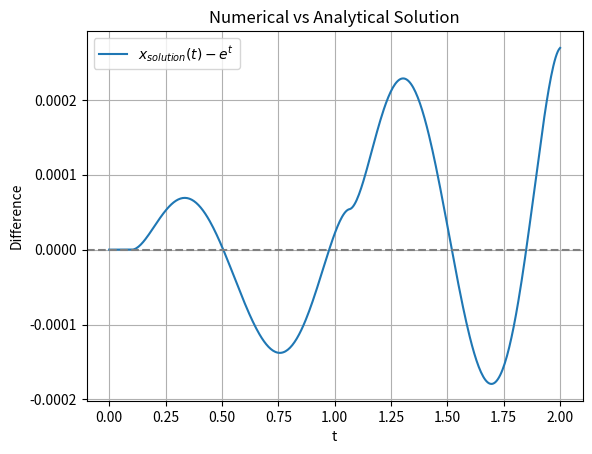

Generate this figure with matplotlib:

import numpy as np
import matplotlib.pyplot as plt
from scipy.integrate import solve_ivp

# Define the differential equation: dx/dt = x
def ode(t, x):
    return x

# Initial condition x(0) = 1
x0 = [1]

# Time range
t_span = (0, 2)
t_eval = np.linspace(*t_span, 400)

# Solve the ODE
sol = solve_ivp(ode, t_span, x0, t_eval=t_eval)

# Analytical solution e^t
analytical = np.exp(t_eval)

# Difference between numerical and analytical solutions
difference = sol.y[0] - analytical

# Plot the difference
plt.plot(t_eval, difference, label=r'$x_{solution}(t) - e^t$')
plt.axhline(0, color='gray', linestyle='--')
plt.xlabel('t')
plt.ylabel('Difference')
plt.title('Numerical vs Analytical Solution')
plt.legend()
plt.grid(True)
plt.show()
